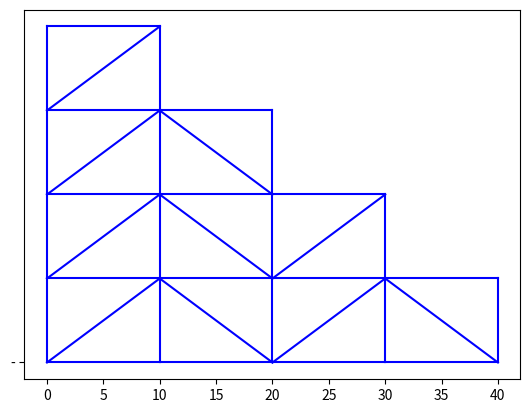

Reproduce this figure in Python. (Note: this script raises an exception after producing the figure.)
# -*- coding: utf-8 -*-
"""
Created on Wed Mar  1 10:18:29 2023

@author: oscar
"""

import numpy as np
import matplotlib.pyplot as plt
from math import pi, sqrt

Nb = 4  # Nombre de barres
longueur_barres = 10
diamètre_barre = 5  # en cm


def structure(Nb, longueur_barres):
	barres = []
	cord_barres = {}

	noeuds = 0
	noeuds_coordonnées = []
	noeuds_indices = {}

	# Définition des noeuds
	a = 0
	for x in range(0, Nb + 1, 1):
		for y in range(0, Nb - x + a + 1, 1):
			a = 1

			noeuds_coordonnées.append(
				[int(x * longueur_barres), int(y * longueur_barres)]
			)
			noeuds_indices[
				(int(x * longueur_barres), int(y * longueur_barres))
			] = noeuds
			noeuds = noeuds + 1

			# Définition des barres verticales
	a = 0
	n = 0
	for x in range(0, Nb + 1, 1):
		for y in range(1, Nb - x + a + 1, 1):
			a = 1
			ind1 = noeuds_indices[
				(int(x * longueur_barres), int((y - 1) * longueur_barres))
			]
			ind2 = noeuds_indices[(int(x * longueur_barres), int(y * longueur_barres))]

			barres.append([ind1, ind2])
			cord_barres[(ind1, ind2)] = n
			cord_barres[(ind2, ind1)] = n
			n = n + 1

			# Définition des barres horizontales

	for x in range(0, Nb, 2):
		# for y in range(0, Nb-b, 1):
		for y in range(0, Nb - x, 1):
			ind1 = noeuds_indices[
				(int(x * longueur_barres), int((y) * longueur_barres))
			]
			ind2 = noeuds_indices[
				(int((x + 1) * longueur_barres), int((y + 1) * longueur_barres))
			]

			barres.append([ind1, ind2])
			cord_barres[(ind1, ind2)] = n
			cord_barres[(ind2, ind1)] = n

			n = n + 1

			# Définition des barres obliques
	for x in range(1, Nb, 2):
		for y in range(1, Nb - (x - 1), 1):
			# for y in range(1, Nb-c, 1):

			ind1 = noeuds_indices[
				(int(x * longueur_barres), int((y) * longueur_barres))
			]
			ind2 = noeuds_indices[
				(int((x + 1) * longueur_barres), int((y - 1) * longueur_barres))
			]

			barres.append([ind1, ind2])
			cord_barres[(ind1, ind2)] = n
			cord_barres[(ind2, ind1)] = n

			n = n + 1

	d = 0
	for y in range(0, Nb + 1, 1):
		for x in range(0, Nb - y + d, 1):
			d = 1

			ind1 = noeuds_indices[
				(int(x * longueur_barres), int((y) * longueur_barres))
			]
			ind2 = noeuds_indices[
				(int((x + 1) * longueur_barres), int((y) * longueur_barres))
			]

			barres.append([ind1, ind2])
			cord_barres[(ind1, ind2)] = n
			cord_barres[(ind2, ind1)] = n

			n = n + 1
	return noeuds_coordonnées, noeuds_indices, barres, cord_barres


def longueur_b(barres, noeuds_coordonnées):
	longueur_barres = np.zeros((len(barres)))
	for l in range(len(barres)):
		n1_x = noeuds_coordonnées[barres[l][0]][0]
		n2_x = noeuds_coordonnées[barres[l][1]][0]
		n1_y = noeuds_coordonnées[barres[l][0]][1]
		n2_y = noeuds_coordonnées[barres[l][1]][1]

		longueur_barres[l] = sqrt((n2_x - n1_x) ** 2 + (n2_y - n1_y) ** 2)
	return longueur_barres


def masse__voisins(noeuds_coordonnées, diamètre_barre):
	longueur_barres = longueur_b(barres, noeuds_coordonnées)
	# densité en g.cm**-3
	densite_acier = 7.83
	g = 9.81
	u = [0, -1]

	# masse de chaque barre
	masse_barres = np.zeros((len(longueur_barres)))
	for l in range(len(longueur_barres)):
		masse_barres[l] = (
			densite_acier * pi * (diamètre_barre) ** 2 * longueur_barres[l]
		)

	# masse assicié aux noeuds

	masse_noeuds = np.zeros((len(noeuds_coordonnées)))

	# voisin de chaque noeuds
	voisins = {}
	for n in range(len(noeuds_coordonnées)):
		voisins[n] = []
		for m in range(len(barres)):
			if barres[m][0] == n:
				voisins[n].append(barres[m][1])

				masse_noeuds[n] = masse_noeuds[n] + masse_barres[m] / 2
			if barres[m][1] == n:
				voisins[n].append(barres[m][0])

				masse_noeuds[n] = masse_noeuds[n] + masse_barres[m] / 2

	# definition du poids
	P = np.zeros((len(noeuds_coordonnées), 2))
	for i in range(len(masse_noeuds)):
		P[i] = np.dot(masse_noeuds[i] * g, u)

	return masse_noeuds, voisins, P


def vecteur_unitaire(noeuds_coordonnées, longueur_barres):
	U = []
	for j in range(len(barres)):
		print(u)
		norme = longueur_barres[j]
		u = np.zeros(2)

		# vecteur unitaire pour chaque barre
		u[0] = (
			noeuds_coordonnées[barres[j][1]][0] - noeuds_coordonnées[barres[j][0]][0]
		) / norme
		u[1] = (
			noeuds_coordonnées[barres[j][1]][1] - noeuds_coordonnées[barres[j][0]][1]
		) / norme
		U.append(u)

	return U


def hooke(barres, noeuds_coordonnées, diamètre_barre, l0, voisins, cord_barres):
	E = 220  # en GPa
	S = pi * diamètre_barre**2

	# longueur des barres
	l_b = longueur_b(barres, noeuds_coordonnées)

	# definition vecteur unitaire
	u_barres = vecteur_unitaire(noeuds_coordonnées, l_b)
	F_h = np.zeros((len(barres) * 2, 2))

	# nombre de force elastique associé  chaque noeud
	Nb_h = []

	b = 0
	for i in range(len(noeuds_coordonnées)):
		Nb = 0
		for j in range(len(voisins[i])):
			Nb = Nb + 1

			ib = cord_barres[(i, voisins[i][j])]

			l = l_b[ib]
			u = u_barres[ib]

			# sens de la force
			if i == barres[ib][0]:
				sens = 1
			else:
				sens = -1

			F_h[b, 0] = sens * (1 / l0[ib]) * E * S * (l - l0[ib]) * u[0]
			F_h[b, 1] = sens * (1 / l0[ib]) * E * S * (l - l0[ib]) * u[1]
			b = b + 1
		Nb_h.append(Nb)

	return F_h, Nb_h


def f_spec():
	pass


# resultante des forces


def resultante(Nb_h, noeuds_coordonnées, voisins, l0, cord_barres, barres):
	f_hooke, Nb_h = hooke(
		barres, noeuds_coordonnées, diamètre_barre, l0, voisins, cord_barres
	)
	a, b, P = masse__voisins(noeuds_coordonnées, diamètre_barre)
	resultante = np.zeros((len(noeuds_coordonnées), 2))
	for i in range(len(noeuds_coordonnées)):
		for j in range(Nb_h[i]):
			resultante[i] = P[i] + f_hooke[j]
	return resultante


# méthode d'Euler implicite


def derivée(position, vitesse, Nb_h, l0, cord_barres, barres, indice):
	m, voisins, Nb_h = masse__voisins(position, diamètre_barre)
	m = m[indice]
	# calcule la dérive de la position et la dérive de la vitesse
	return (
		vitesse,
		(1 / m) * resultante(Nb_h, position, voisins, l0, cord_barres, barres)[indice],
	)


def Euler(position_0, v_0, h, t_m):
	t = np.arange(0, t_m, h)
	n = int(t_m / h)
	position = np.zeros((n, 2))
	position[0, 1] = position_0[0]
	position[0, 1] = position_0[1]
	v = np.zeros((n, 2))
	for i in range(n - 1):
		dposition, dv = derivée(position, v[i], Nb_h, l0, cord_barres, barres, 1)

		position[i + 1, 0] = position[i, 0] + h * dposition[0]
		position[i + 1, 1] = position[i, 1] + h * dposition[1]
		v[i + 1, 0] = v[i, 0] + h * dv[0]
		v[i + 1, 1] = v[i, 1] + h * dv[1]
	return position, v, t


#
# def euler( Te, t_m, Nb_h,coordonnée):
# 	t = np.arange(0, t_m, Te)
# 	a=[]
# 	masse_n, voisins, P = masse__voisins(noeuds_coordonnées, diamètre_barre)
# 	position=np.zeros((np.size(t),2))
# 	n1=noeuds_coordonnées[1]
# 	for i in range(np.size(t)):
# 		for j in range(len(noeuds_coordonnées)):
# 			position[0,j]=
# 			position[1,j]=
# 			resultante
# 	print(position)
#


# Programme principal
noeuds_coordonnées, noeuds_indices, barres, cord_barres = structure(Nb, longueur_barres)


# figure a l'instant t=0
plt.figure("figure barres")
for i in range(0, len(barres), 1):
	ind1, ind2 = barres[i]

	n1_x, n1_y = noeuds_coordonnées[ind1]
	n2_x, n2_y = noeuds_coordonnées[ind2]

	plt.plot([n1_x, n2_x], [n1_y, n2_y], "b", "-")
plt.show()


# longueur à vide

l0 = longueur_b(barres, noeuds_coordonnées)

# masse associée à chaque noeuds et voisins des noeuds

masse_n, voisins, P = masse__voisins(noeuds_coordonnées, diamètre_barre)
f_hooke, Nb_h = hooke(
	barres, noeuds_coordonnées, diamètre_barre, l0, voisins, cord_barres
)
h = 0.2
t_m = 50

position, vitesse, t = Euler(noeuds_coordonnées[1], 0, h, t_m)
# print(position)

# plt.figure("figure ")
# for i in range(np.size(t)):
# 	print(position[i][0], position[i][1])
# 	plt.plot(position[i][0], position[i][1], "b", "-")
# plt.show()
